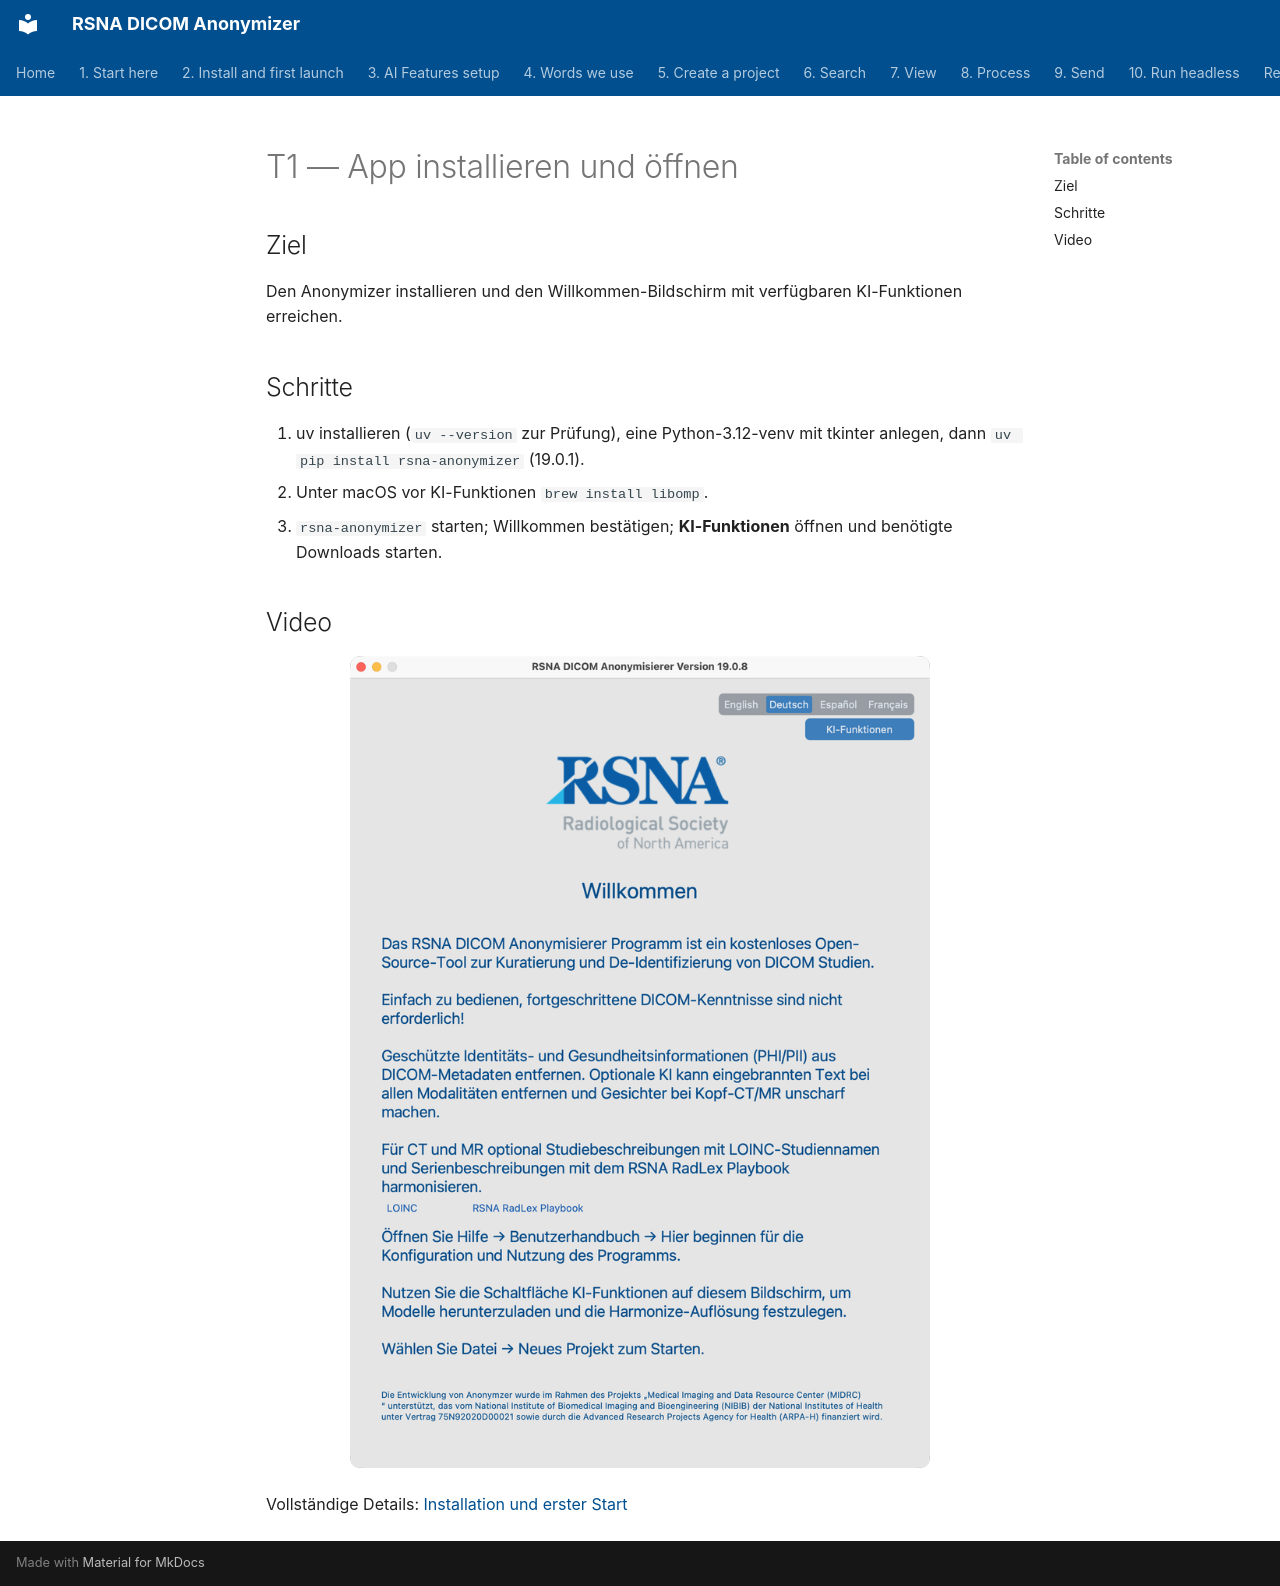

repository: RSNA/anonymizer · page: de/tutorials/t1-install/index.html · generator: mkdocs

# T1 — App installieren und öffnen

## Ziel
Den Anonymizer installieren und den Willkommen-Bildschirm mit verfügbaren KI-Funktionen erreichen.

## Schritte
1. uv installieren (`uv --version` zur Prüfung), eine Python-3.12-venv mit tkinter anlegen, dann `uv pip install rsna-anonymizer` (19.0.1).
2. Unter macOS vor KI-Funktionen `brew install libomp`.
3. `rsna-anonymizer` starten; Willkommen bestätigen; **KI-Funktionen** öffnen und benötigte Downloads starten.

## Video
<!-- Replace VIDEO_ID when published
<div class="video-wrapper">
<iframe src="https://www.youtube.com/embed/VIDEO_ID" title="T1 Install" frameborder="0" allowfullscreen></iframe>
</div>
-->

![Willkommen](../02-install/shots/macos/Welcome.png)

Vollständige Details: [Installation und erster Start](../02-install/)
